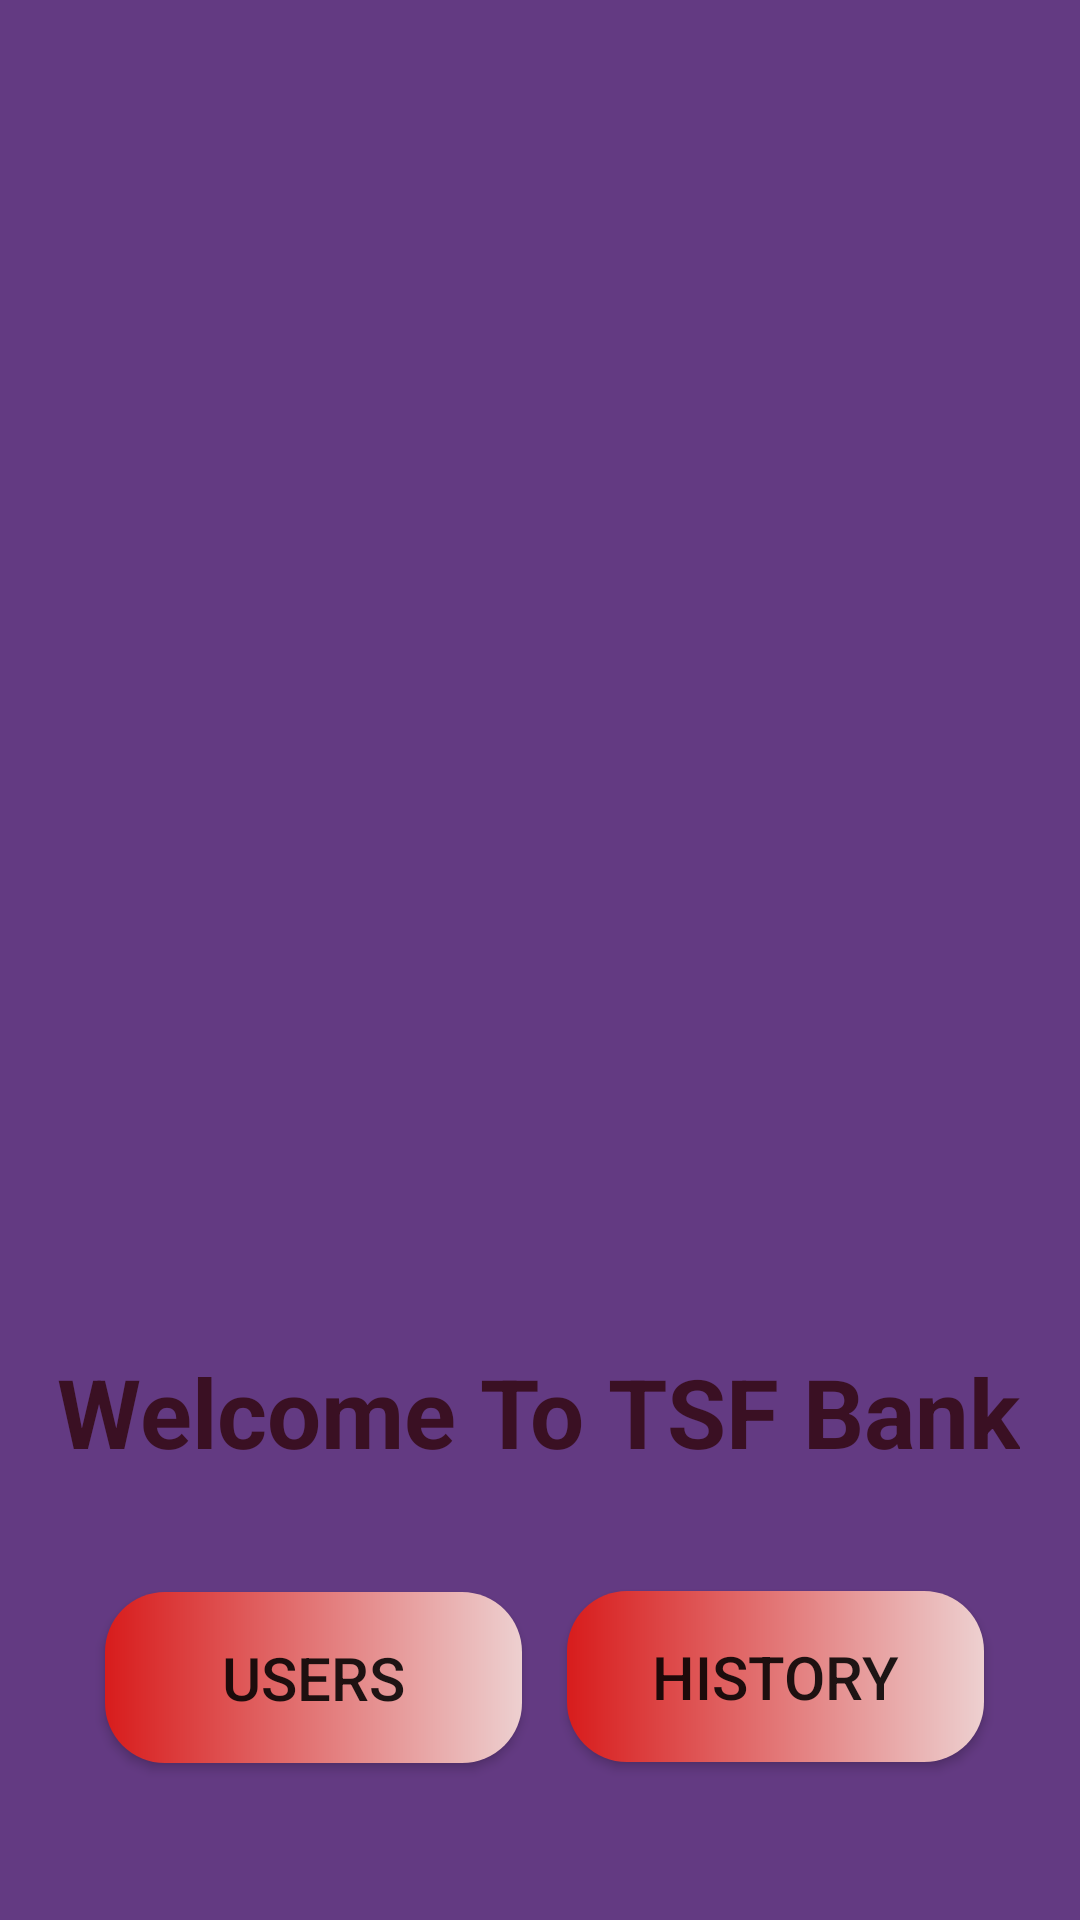

Android layout source for this screen:
<!-- AndroidManifest.xml: application theme Theme.TSFBank -->
<!-- res/layout/activity_main.xml -->
<?xml version="1.0" encoding="utf-8"?>
<androidx.constraintlayout.widget.ConstraintLayout xmlns:android="http://schemas.android.com/apk/res/android"
    xmlns:app="http://schemas.android.com/apk/res-auto"
    xmlns:tools="http://schemas.android.com/tools"
    android:layout_width="match_parent"
    android:layout_height="match_parent"
    android:background="#633A82"
    tools:context=".MainActivity">

    <Button
        android:id="@+id/btnhistory"
        android:layout_width="139dp"
        android:layout_height="57dp"
        android:background="@drawable/btnbackground"
        android:text="History"
        app:backgroundTint="@null"
        android:textSize="20sp"

        app:layout_constraintBottom_toBottomOf="parent"
        app:layout_constraintEnd_toEndOf="@+id/imageView"
        app:layout_constraintHorizontal_bias="0.897"
        app:layout_constraintStart_toStartOf="@+id/textView"
        app:layout_constraintTop_toBottomOf="@+id/textView"
        app:layout_constraintVertical_bias="0.423" />

    <Button
        android:id="@+id/btnusers"
        android:layout_width="139dp"
        android:layout_height="57dp"
      android:background="@drawable/btnbackground"
        android:text="users"
        android:textSize="20sp"
        app:backgroundTint="@null"
        app:layout_constraintBottom_toBottomOf="parent"
        app:layout_constraintEnd_toEndOf="@+id/textView"
        app:layout_constraintHorizontal_bias="0.124"
        app:layout_constraintStart_toStartOf="@+id/imageView"
        app:layout_constraintTop_toBottomOf="@+id/textView"
        app:layout_constraintVertical_bias="0.425" />

    <ImageView
        android:id="@+id/imageView"
        android:layout_width="336dp"
        android:layout_height="438dp"
        app:layout_constraintBottom_toBottomOf="parent"
        app:layout_constraintEnd_toEndOf="parent"
        app:layout_constraintHorizontal_bias="0.493"
        app:layout_constraintStart_toStartOf="parent"
        app:layout_constraintTop_toTopOf="parent"
        app:layout_constraintVertical_bias="0.054"
        app:srcCompat="@drawable/bank" />

    <TextView
        android:id="@+id/textView"
        android:layout_width="wrap_content"
        android:layout_height="wrap_content"
        android:text="Welcome To TSF Bank"
        android:textSize="32sp"
        android:textColor="#BD2C0202"
        android:textStyle="bold"
        app:layout_constraintBottom_toBottomOf="parent"
        app:layout_constraintEnd_toEndOf="@+id/imageView"
        app:layout_constraintHorizontal_bias="0.491"
        app:layout_constraintStart_toStartOf="@+id/imageView"
        app:layout_constraintTop_toBottomOf="@+id/imageView"
        app:layout_constraintVertical_bias="0.0" />
</androidx.constraintlayout.widget.ConstraintLayout>
<!-- resources referenced by this layout -->
<resources>
  <!-- drawable btnbackground (drawable) -->
  <?xml version="1.0" encoding="utf-8"?>
  <shape xmlns:android="http://schemas.android.com/apk/res/android">
  
      <gradient
          android:startColor="#d81c1c"
          android:endColor="#edd0d0"
          />
      <corners
          android:radius="20dp"/>
  </shape>
  <style name="Theme.TSFBank" parent="Theme.MaterialComponents.DayNight.DarkActionBar">
          
          <item name="colorPrimary">@color/purple_500</item>
          <item name="colorPrimaryVariant">@color/purple_700</item>
          <item name="colorOnPrimary">@color/white</item>
          
          <item name="colorSecondary">@color/teal_200</item>
          <item name="colorSecondaryVariant">@color/teal_700</item>
          <item name="colorOnSecondary">@color/black</item>
          
          <item name="android:statusBarColor" tools:targetApi="l">?attr/colorPrimaryVariant</item>
          
      </style>
  <!-- not gathered from this repository: default colours our renderer supplied (Android Studio template values) -->
  <color name="purple_500">#FF6200EE</color>
  <color name="purple_700">#FF3700B3</color>
  <color name="teal_200">#FF03DAC5</color>
  <color name="teal_700">#FF018786</color>
  <color name="black">#FF000000</color>
  <color name="white">#FFFFFFFF</color>
</resources>
